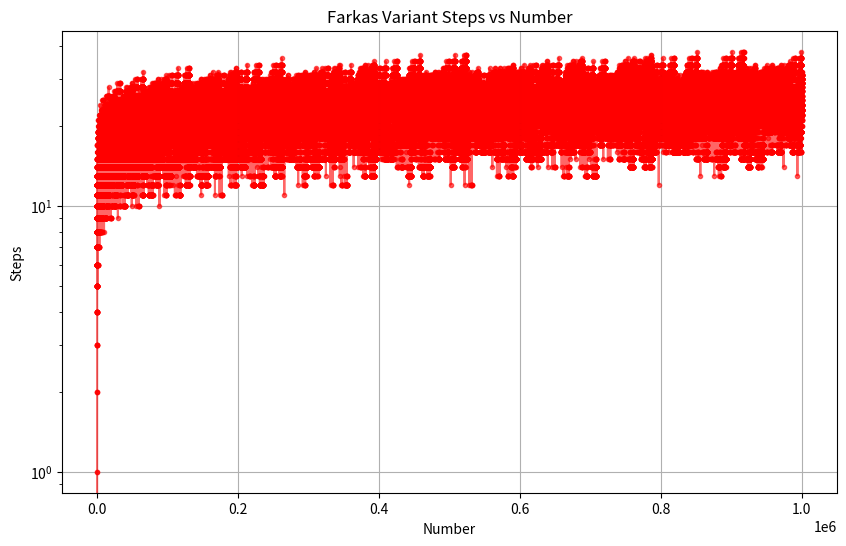

Here is the Python script that generated this plot:
import matplotlib.pyplot as plt

def farkas_steps(num):
    steps = 0
    while num != 1:
        if num % 3 == 1:
            num = (num - 1) // 3
        elif num % 6 == 0 or num % 6 == 2:
            num //= 2
        elif num % 6 == 3 or num % 6 == 5:
            num = (3 * num + 1) // 2
        else:
            break
        steps += 1
    return steps

def plot_farkas_variant(start, end):
    numbers = list(range(start, end + 1))
    steps = [farkas_steps(num) for num in numbers]

    plt.figure(figsize=(10, 6))
    plt.plot(numbers, steps, marker=".", linestyle="-", color="#FF000099")  # Kırmızı renk, opaklık
    plt.title("Farkas Variant Steps vs Number")
    plt.xlabel("Number")
    plt.ylabel("Steps")
    plt.grid(True)
    plt.yscale("log")
    plt.show()


plot_farkas_variant(1, 1000000)